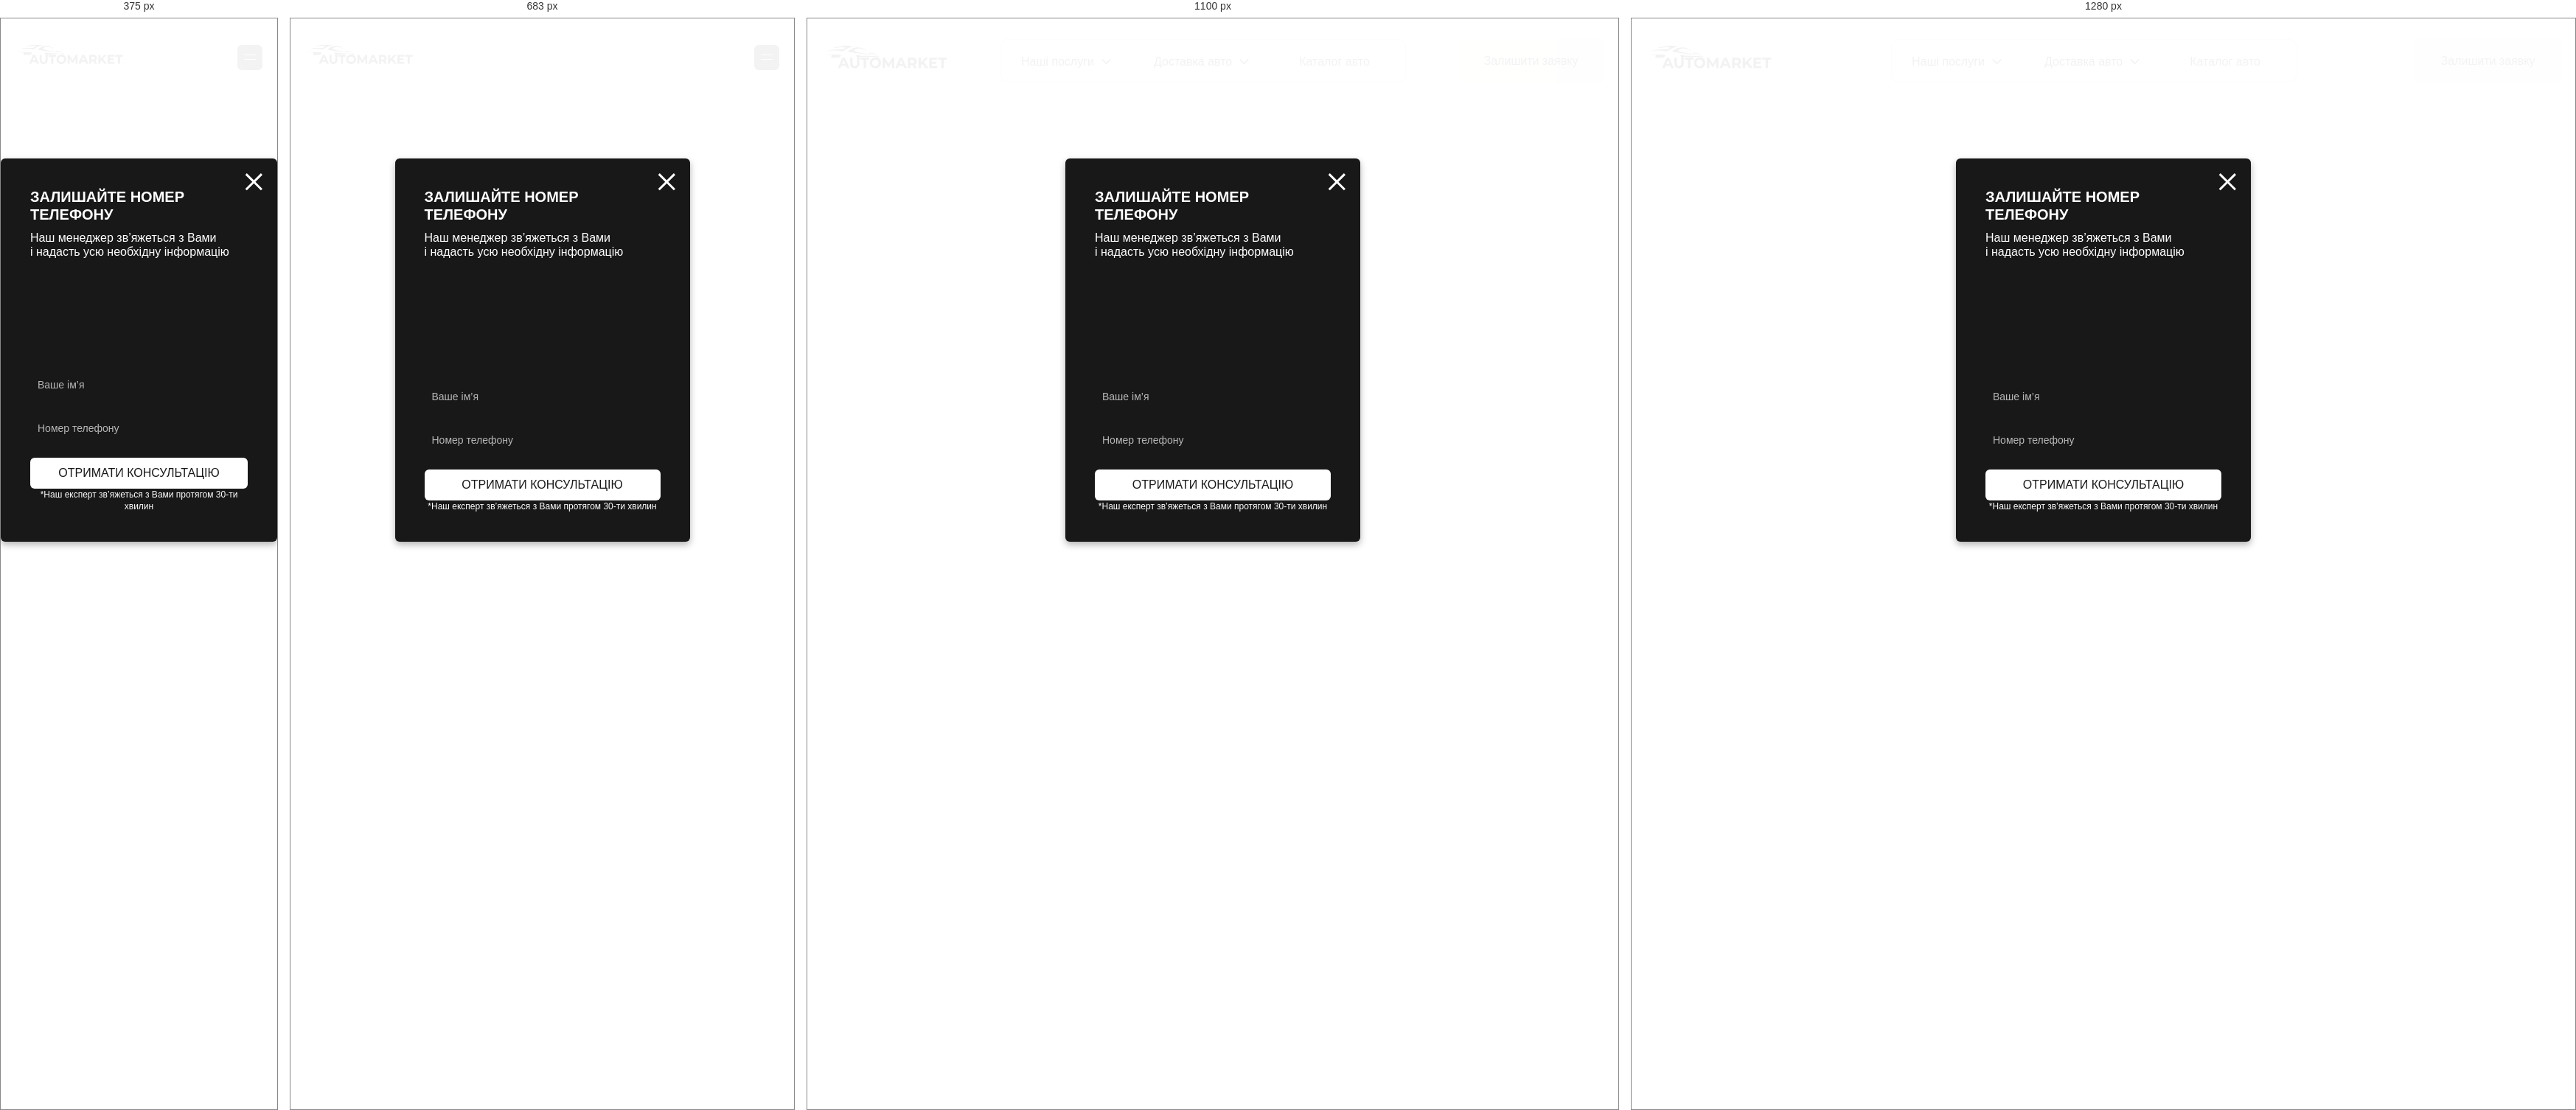
Rendered at 375 px, 683 px, 1100 px and 1280 px, left to right.

<!-- file: orderServiceOverlay.html -->
<!DOCTYPE html>
<html lang="en">
  <head>
    <meta charset="UTF-8" />
    <meta name="viewport" content="width=device-width, initial-scale=1.0" />

    <link rel="preconnect" href="https://fonts.googleapis.com" />
    <link rel="preconnect" href="https://fonts.gstatic.com" crossorigin />
    <link
      href="https://fonts.googleapis.com/css2?family=Open+Sans:ital,wght@0,300..800;1,300..800&family=Source+Sans+3:ital,wght@0,200..900;1,200..900&display=swap"
      rel="stylesheet"
    />
    <link
      rel="stylesheet"
      href="https://unpkg.com/swiper/swiper-bundle.min.css"
    />

    <link rel="stylesheet" href="css/reset.css" />
    <link rel="stylesheet" href="css/global.css" />
    <link rel="stylesheet" href="css/header.css" />
    <link rel="stylesheet" href="css/modal.css" />

    <title>AUTOMARKET</title>
  </head>

  <body>
    <header>
      <div class="container">
        <div class="header__inner">
          <a href="/main.html">
            <img src="assets/svg/logo.svg" alt="logo" class="header__logo" />
          </a>
          <div class="header__burger">
            <img
              class="header__burger-icon"
              src="assets/svg/burgerMenu.svg"
              alt="burger menu"
            />
          </div>
          <div class="header__nav">
            <div class="header__dropdown header__dropdown--services">
              <button class="header__dropdown-btn">
                <span> Наші послуги </span>
                <svg
                  width="13"
                  height="7"
                  viewBox="0 0 13 7"
                  xmlns="http://www.w3.org/2000/svg"
                >
                  <path
                    d="M11.7702 -5.05751e-07L12.8 1.04108L7.18775 6.71157C7.09783 6.80297 6.99089 6.87551 6.8731 6.92502C6.75531 6.97452 6.62899 7 6.50141 7C6.37383 7 6.24751 6.97452 6.12972 6.92502C6.01193 6.87551 5.90499 6.80297 5.81506 6.71157L0.199951 1.04108L1.22971 0.000980809L6.49995 5.32314L11.7702 -5.05751e-07Z"
                  />
                </svg>
              </button>
              <ul class="header__dropdown-menu">
                <li class="header__dropdown-item">
                  <a href="./tradeIn.html" class="header__dropdown-link"
                    >Послуга Trade-in</a
                  >
                </li>
                <li class="header__dropdown-item">
                  <a href="./automaidanchik.html" class="header__dropdown-link"
                    >Автомайданчик</a
                  >
                </li>
                <li class="header__dropdown-item">
                  <a
                    href="./interior-cleaning-services.html"
                    class="header__dropdown-link"
                    >Сервіс для авто</a
                  >
                </li>
                <li class="header__dropdown-item">
                  <a href="./credit.html" class="header__dropdown-link"
                    >Кредитування</a
                  >
                </li>
                <li class="header__dropdown-item">
                  <a href="./evacuator.html" class="header__dropdown-link"
                    >Евакуатор</a
                  >
                </li>
              </ul>
            </div>

            <div class="header__dropdown">
              <button class="header__dropdown-btn">
                <span>Доставка авто</span>
                <svg
                  width="13"
                  height="7"
                  viewBox="0 0 13 7"
                  xmlns="http://www.w3.org/2000/svg"
                >
                  <path
                    d="M11.7702 -5.05751e-07L12.8 1.04108L7.18775 6.71157C7.09783 6.80297 6.99089 6.87551 6.8731 6.92502C6.75531 6.97452 6.62899 7 6.50141 7C6.37383 7 6.24751 6.97452 6.12972 6.92502C6.01193 6.87551 5.90499 6.80297 5.81506 6.71157L0.199951 1.04108L1.22971 0.000980809L6.49995 5.32314L11.7702 -5.05751e-07Z"
                  />
                </svg>
              </button>
              <ul class="header__dropdown-menu">
                <li class="header__dropdown-item">
                  <a href="./delivery-usa.html" class="header__dropdown-link"
                    >США</a
                  >
                </li>
                <li class="header__dropdown-item">
                  <a href="./delivery-korea.html" class="header__dropdown-link"
                    >Корея</a
                  >
                </li>
                <li class="header__dropdown-item">
                  <a href="./delivery-europe.html" class="header__dropdown-link"
                    >Європа</a
                  >
                </li>
                <li class="header__dropdown-item">
                  <a href="./delivery-china.html" class="header__dropdown-link"
                    >Китай</a
                  >
                </li>
              </ul>
            </div>

            <a href="./catalog.html" class="catalog__link">Каталог авто</a>
          </div>
          <a href="./main.html#contact" class="header__btn">Залишити заявку</a>
        </div>
      </div>

      <div class="menu-overlay" id="menuOverlay">
        <div class="menu-content">
          <div class="menu-header">
            <img src="assets/svg/white-logo.svg" alt="logo" class="menu-logo" />
            <div class="menu-close__block" id="closeMenu">
              <img src="assets/svg/close.svg" alt="close" class="menu-close" />
            </div>
          </div>
          <ul class="menu-links">
            <li class="menu-item">
              <a href="./main.html#aboutUs" class="menu-link">Про нас</a>
            </li>
            <li class="menu-item">
              <a href="./main.html#services" class="menu-link">Наші послуги</a>
            </li>
            <li class="menu-item">
              <a href="./main.html#delivery" class="menu-link">Доставка авто</a>
            </li>
            <li class="menu-item">
              <a href="./catalog.html" class="menu-link">Каталог авто</a>
            </li>
            <li class="menu-item">
              <a href="./main.html#contact" class="menu-link">Контакти</a>
            </li>
            <li class="menu-item">
              <a href="./main.html#comments" class="menu-link">Відгуки</a>
            </li>
          </ul>

          <div class="menu-social">
            <p class="menu-social__title">Контакти</p>
            <ul class="menu-social__links">
              <li class="menu-social__item">
                <a href="#" target="_blank" class="menu-social__link">Viber</a>
              </li>
              <li class="menu-social__item">
                <a href="#" target="_blank" class="menu-social__link"
                  >Telegram</a
                >
              </li>
              <li class="menu-social__item">
                <a href="#" target="_blank" class="menu-social__link"
                  >Instagram</a
                >
              </li>
              <li class="menu-social__item">
                <a href="#" target="_blank" class="menu-social__link">TikTok</a>
              </li>
            </ul>
          </div>
          <div class="menu-email">
            <p class="menu-social__title email">Email</p>
            <a href="mailto:[email-redacted]" class="menu-email__link"
              >[email-redacted]</a
            >
          </div>
        </div>
      </div>
    </header>

    <main class="main">
      <div class="modal-overlay" style="display: flex">
        <div class="modal">
          <button class="modal__close" data-modal-close="orderServiceOverlay">
            <svg
              xmlns="http://www.w3.org/2000/svg"
              width="16"
              height="16"
              viewBox="0 0 16 16"
              fill="none"
            >
              <path
                d="M14.5902 15.56L8.2302 9.19L1.8702 15.56L0.450195 14.14L6.8202 7.78L0.450195 1.42L1.8702 0L8.2302 6.37L14.5902 0.0100002L16.0002 1.42L9.6402 7.78L16.0002 14.14L14.5902 15.56Z"
                fill="white"
              />
            </svg>
          </button>

          <div class="modal__top-container">
            <h2 class="modal__title">ЗАЛИШАЙТЕ НОМЕР ТЕЛЕФОНУ</h2>

            <p class="modal__description">
              Наш менеджер зв’яжеться з Вами <br />
              і надасть усю необхідну інформацію
            </p>
          </div>

          <form class="modal__form">
            <div class="modal__inputs-container">
              <input
                type="text"
                placeholder="Ваше ім’я"
                class="custom-input"
                required
              />
              <input
                type="tel"
                placeholder="Номер телефону"
                class="custom-input"
                required
              />
            </div>

            <button type="submit" class="modal__submit-button">
              ОТРИМАТИ КОНСУЛЬТАЦІЮ
            </button>

            <p class="modal__note">
              *Наш експерт зв’яжеться з Вами протягом 30-ти хвилин
            </p>
          </form>
        </div>
      </div>
    </main>
  </body>
</html>


/* @media block from global.css */
@media (max-width: 1200px) {
  h1 {
    font-size: 36px;
    line-height: 40px;
    font-weight: 600;
  }
}

/* @media block from global.css */
@media (max-width: 968px) {
  .mb-160 {
    margin-bottom: 100px;
  }
}

/* @media block from global.css */
@media (max-width: 768px) {
  .mb-160 {
    margin-bottom: 64px;
  }

  .subtitle {
    max-width: 100%;
    width: 100%;

    font-size: 14px;
    font-weight: 400;
    line-height: 19.07px;
  }

  h2 {
    font-size: 36px;
    font-weight: 600;
    line-height: 39.6px;
  }
}

/* @media block from global.css */
@media (max-width: 599px) {
  .catalog .swiper-wrapper {
    display: flex;
    flex-direction: column;
    justify-content: center;
    gap: 20px;
  }

  .catalog .swiper-slide {
    display: flex;
    justify-content: center;
  }

  .catalog .slider-swiper-pagination {
    display: none;
  }
}

/* @media block from header.css */
@media (max-width: 1000px) {
  .header__btn {
    display: none;
  }

  .header__nav {
    padding: 8px;
  }
}

/* @media block from header.css */
@media (max-width: 800px) {
  .header__logo {
    width: 147px;
    height: auto;
  }
}

/* @media block from header.css */
@media (max-width: 768px) {
  .header__inner {
    padding-top: 32px;
    margin-bottom: 52px;
  }

  .header__nav {
    display: none;
  }

  .header__burger {
    display: block;
    cursor: pointer;
    line-height: 0;
  }
}